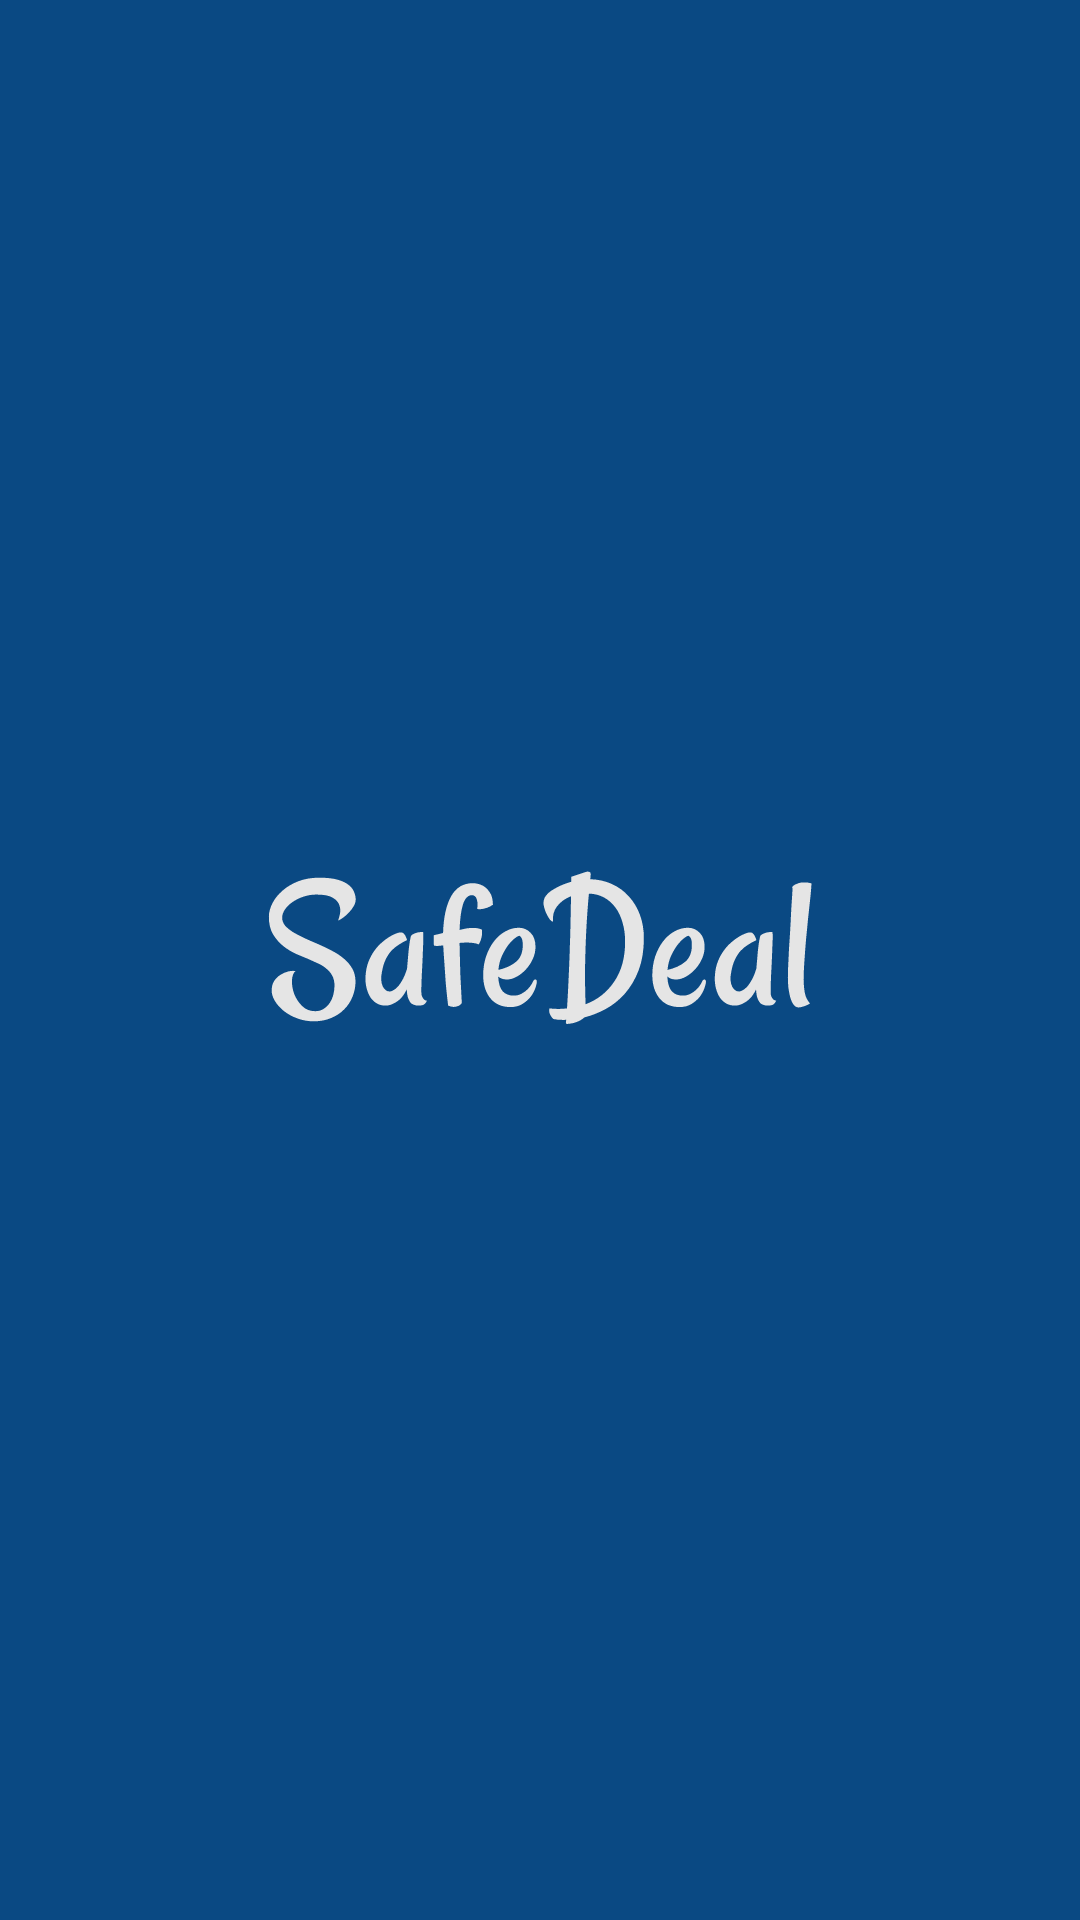

This screen was rendered from an Android layout file. Write that file and the resources it references.
<!-- AndroidManifest.xml: application theme Theme.SafeDealProject -->
<!-- res/layout/activity_splash_screen.xml -->
<?xml version="1.0" encoding="utf-8"?>
<androidx.constraintlayout.widget.ConstraintLayout xmlns:android="http://schemas.android.com/apk/res/android"
    xmlns:app="http://schemas.android.com/apk/res-auto"
    xmlns:tools="http://schemas.android.com/tools"
    android:layout_width="match_parent"
    android:layout_height="match_parent"
    android:background="#0A4983"
    tools:context=".SplashScreen">

    <ImageView
        android:id="@+id/iVSplash"
        android:layout_width="wrap_content"
        android:layout_height="wrap_content"
        app:layout_constraintBottom_toBottomOf="parent"
        app:layout_constraintEnd_toEndOf="parent"
        app:layout_constraintStart_toStartOf="parent"
        app:layout_constraintTop_toTopOf="parent"
        app:srcCompat="@drawable/ic_safe_deal" />
</androidx.constraintlayout.widget.ConstraintLayout>
<!-- resources referenced by this layout -->
<resources>
  <!-- drawable ic_safe_deal: vector/xml drawable (drawable, 14698 chars, omitted) -->
  <style name="Theme.SafeDealProject" parent="Theme.MaterialComponents.Light.NoActionBar">
          
          <item name="colorPrimary">@color/purple_500</item>
          <item name="colorPrimaryVariant">@color/purple_700</item>
          <item name="colorOnPrimary">@color/white</item>
          
          <item name="colorSecondary">@color/teal_200</item>
          <item name="colorSecondaryVariant">@color/teal_700</item>
          <item name="colorOnSecondary">@color/black</item>
          
          <item name="android:statusBarColor" tools:targetApi="l">?attr/colorPrimaryVariant</item>
          
  
  
      </style>
  <color name="purple_500">#FF6200EE</color>
  <color name="purple_700">#FF3700B3</color>
  <color name="white">#FFFFFFFF</color>
  <color name="teal_200">#FF03DAC5</color>
  <color name="teal_700">#FF018786</color>
  <color name="black">#FF000000</color>
</resources>
